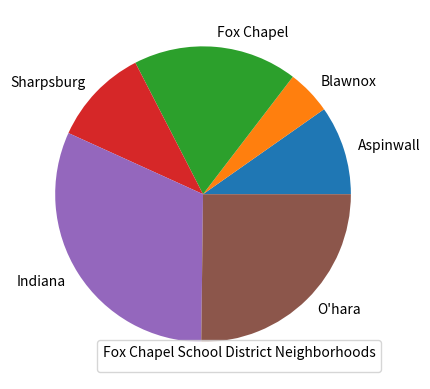

This figure's Python source:
import matplotlib.pyplot as plt
import numpy as np

""""
Important Note. The data for the population and total number of students is accurate. However,
the student population in each town is made up as that information isn't readily available.
*********************************************************************************************************************************************
A source I read indicates that Harmar isn't part of Fox Chapel School District, however the sign in Harmar indicates 
that it is part of Fox Chapel. Harmar isn't included in this demonstration Apparently small parts of cheswick is, but not 100 percent sure. 
"""



print("Fox Chapel School District Population and Student Stat Ratio")


#Neighborhood Population
neighborhoods = ["Aspinwall", "Blawnox", "Fox Chapel", "Sharpsburg", "Indiana", "O'hara"]
colors = ['r', 'y', 'm', 'b']
neighborhoodPopulation = np.array([2839,1417,5234,3102,9206,7341])



'Legend'
plt.legend(title = 'Fox Chapel School District Neighborhoods', loc = 4)

plt.pie(neighborhoodPopulation, labels = neighborhoods)


'Display Pie Chart'
plt.show()




